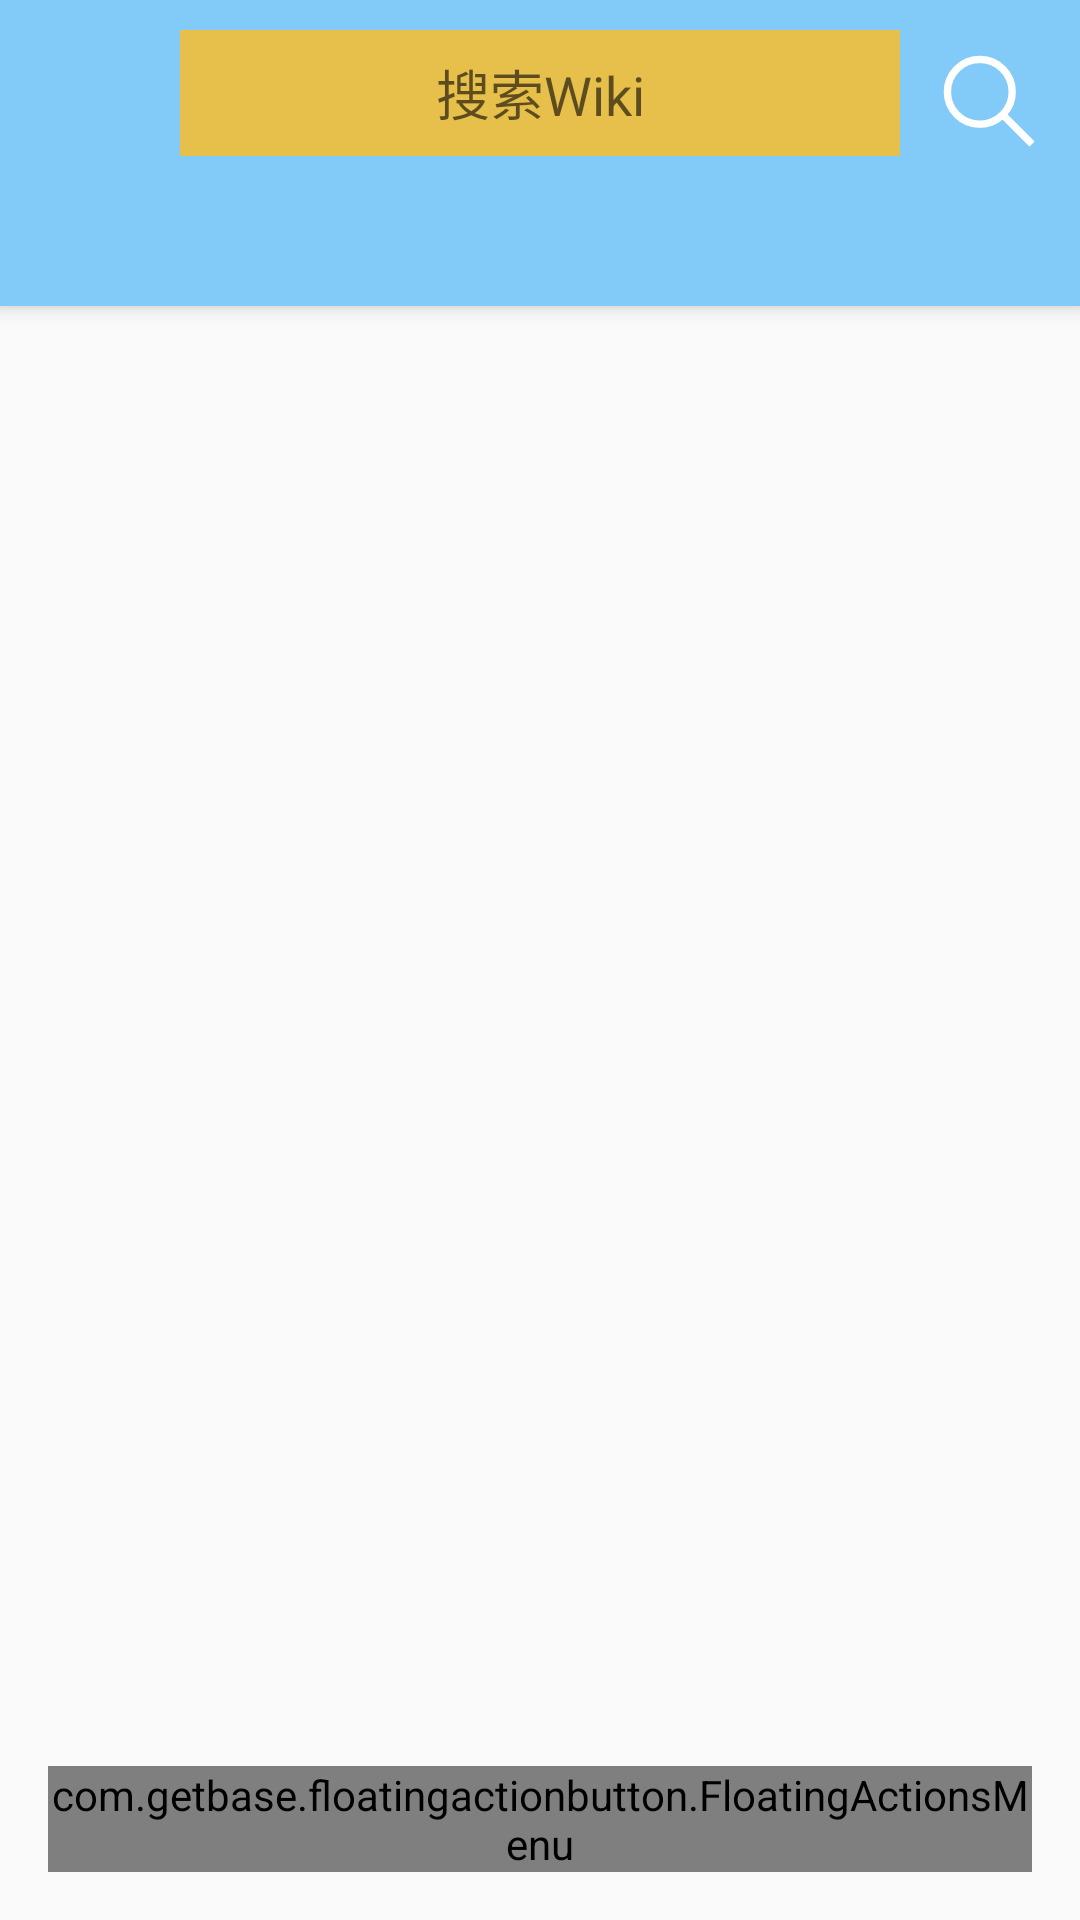

Produce the Android XML layout that renders to this screen, including the resource entries it uses.
<!-- AndroidManifest.xml: activity theme AppTheme.NoActionBar.AutumnDuck -->
<!-- res/layout/main.xml -->
<?xml version="1.0" encoding="utf-8"?>
<androidx.drawerlayout.widget.DrawerLayout xmlns:android="http://schemas.android.com/apk/res/android"
    xmlns:app="http://schemas.android.com/apk/res-auto"
    xmlns:tools="http://schemas.android.com/tools"
    android:id="@+id/drawer_layout"
    android:layout_width="match_parent"
    android:layout_height="match_parent"
    android:fitsSystemWindows="true"
    tools:openDrawer="start">

    
    <FrameLayout
        android:id="@+id/fl_container"
        android:layout_width="match_parent"
        android:layout_height="match_parent" />

    
    <include
        layout="@layout/main1"
        android:layout_width="match_parent"
        android:layout_height="wrap_content" />


    <com.google.android.material.navigation.NavigationView
        android:id="@+id/nav_view"
        android:layout_width="wrap_content"
        android:layout_height="match_parent"
        android:layout_gravity="start"
        android:fitsSystemWindows="true"
        app:headerLayout="@layout/tittle_left"
        app:menu="@menu/menu_drawer_left"
        android:background="@color/white_normal"/>



</androidx.drawerlayout.widget.DrawerLayout>
<!-- res/layout/main1.xml (included above) -->
<?xml version="1.0" encoding="utf-8"?>
<androidx.coordinatorlayout.widget.CoordinatorLayout xmlns:android="http://schemas.android.com/apk/res/android"
    xmlns:app="http://schemas.android.com/apk/res-auto"
    xmlns:tools="http://schemas.android.com/tools"
    android:layout_width="match_parent"
    android:layout_height="match_parent"
    android:descendantFocusability="beforeDescendants"
    >

    

    <com.google.android.material.appbar.AppBarLayout
        android:layout_width="match_parent"
        android:layout_height="wrap_content"

        >

        <RelativeLayout
            android:layout_width="match_parent"
            android:layout_height="wrap_content"
            android:layout_marginTop="10dp"
            android:orientation="vertical">

            <ImageView
                android:id="@+id/iv_menu"
                android:layout_width="40dp"
                android:layout_height="40dp"
                android:layout_centerVertical="true"
                android:layout_marginLeft="10dp"
                android:src="@mipmap/ic_menu_white" />

            <EditText
                android:id="@+id/input"
                android:layout_width="match_parent"
                android:layout_height="42dp"
                android:layout_marginLeft="60dp"
                android:layout_marginRight="60dp"
                android:background="?attr/colorAccent"
                android:gravity="center"
                android:hint="搜索Wiki"
                android:inputType="text"
                android:lines="1" />

            <ImageButton
                android:id="@+id/search_button"
                android:layout_width="wrap_content"
                android:layout_height="wrap_content"
                android:layout_alignParentEnd="true"
                android:layout_marginTop="8dp"
                android:layout_marginEnd="10dp"
                android:background="@drawable/search"
                android:padding="18dp"

                />


        </RelativeLayout>

        <com.google.android.material.tabs.TabLayout
            android:id="@+id/tabs"
            android:layout_width="match_parent"
            android:layout_height="wrap_content"
            android:background="?attr/colorPrimary"
            app:tabTextColor="?attr/tabTextColorCustom"
            />
    </com.google.android.material.appbar.AppBarLayout>

    <androidx.viewpager2.widget.ViewPager2
        android:id="@+id/view_pager"
        android:layout_width="match_parent"
        android:layout_height="match_parent"
        app:layout_behavior="@string/appbar_scrolling_view_behavior">


    </androidx.viewpager2.widget.ViewPager2>

    
    
    
    
    
    
    


    
    <com.getbase.floatingactionbutton.FloatingActionsMenu
        android:id="@+id/multiple_actions"
        android:layout_width="wrap_content"
        android:layout_height="wrap_content"
        android:layout_gravity="bottom|right"
        android:layout_margin="16dp"
        app:fab_addButtonColorNormal="?attr/colorPrimary"
        app:fab_addButtonColorPressed="?attr/colorAccent"
        app:fab_addButtonPlusIconColor="@color/fab_add"
        app:fab_labelStyle="@style/menu_labels_style"
        app:fab_labelsPosition="left">

        <com.getbase.floatingactionbutton.FloatingActionButton
            android:id="@+id/fab4"
            android:layout_width="wrap_content"
            android:layout_height="wrap_content"
            app:fab_colorNormal="?attr/colorPrimary"
            app:fab_colorPressed="?attr/colorAccent"
            app:fab_icon="@drawable/arrow_game_go_play_pokemon_icon"
            app:fab_title="回到顶部" />

        <com.getbase.floatingactionbutton.FloatingActionButton
            android:id="@+id/fab3"
            android:layout_width="wrap_content"
            android:layout_height="wrap_content"
            app:fab_colorNormal="?attr/colorPrimary"
            app:fab_colorPressed="?attr/colorAccent"
            app:fab_icon="@drawable/soundcloud_music_multimedia_network_socialmedia_icon"
            app:fab_title="随机音乐" />

        <com.getbase.floatingactionbutton.FloatingActionButton
            android:id="@+id/fab2"
            android:layout_width="wrap_content"
            android:layout_height="wrap_content"
            app:fab_colorNormal="?attr/colorPrimary"
            app:fab_colorPressed="?attr/colorAccent"
            app:fab_icon="@drawable/fab_diary"
            app:fab_title="刷新应用" />

        <com.getbase.floatingactionbutton.FloatingActionButton
            android:id="@+id/fab1"
            android:layout_width="wrap_content"
            android:layout_height="wrap_content"
            app:fab_colorNormal="?attr/colorPrimary"
            app:fab_colorPressed="?attr/colorAccent"
            app:fab_icon="@drawable/fab_diary"
            app:fab_title="切换主题" />

    </com.getbase.floatingactionbutton.FloatingActionsMenu>
</androidx.coordinatorlayout.widget.CoordinatorLayout>
<!-- res/layout/tittle_left.xml (included above) -->
<?xml version="1.0" encoding="utf-8"?>
<RelativeLayout
    xmlns:android="http://schemas.android.com/apk/res/android"
    android:layout_width="match_parent"
    android:layout_height="wrap_content">
    <androidx.appcompat.widget.AppCompatImageView
        android:layout_width="match_parent"
        android:layout_height="wrap_content"
        android:src="@mipmap/show5"
        android:scaleType="centerCrop"
        />

</RelativeLayout>
<!-- resources referenced by this layout -->
<resources>
  <color name="fab_add">#F0F8FF</color>
  <color name="white_normal">#ffffffff</color>
  <!-- drawable arrow_game_go_play_pokemon_icon: vector/xml drawable (drawable, 10734 chars, omitted) -->
  <!-- drawable fab_diary: vector/xml drawable (drawable, 2113 chars, omitted) -->
  <!-- drawable mc: vector/xml drawable (drawable, 4877 chars, omitted) -->
  <!-- drawable search (drawable) -->
  <?xml version="1.0" encoding="utf-8"?>
  <vector xmlns:android="http://schemas.android.com/apk/res/android"
      android:width="24dp"
      android:height="24dp"
      android:viewportWidth="30"
      android:viewportHeight="30">
  
      <group
  
          android:translateX="1"
          android:translateY="1"
          >
  
          <path
  
              android:pathData="M15.853 16.56 c-1.683 1.517-3.911 2.44-6.353 2.44-5.243
  0-9.5-4.257-9.5-9.5s4.257-9.5 9.5-9.5 9.5 4.257 9.5 9.5c0 2.442 -0.923 4.67-2.44
  6.353l7.44 7.44 -0.707 0.707 -7.44-7.44zm-6.353-15.56c4.691 0 8.5 3.809 8.5
  8.5s-3.809 8.5-8.5 8.5-8.5-3.809-8.5-8.5 3.809-8.5 8.5-8.5z"
              android:strokeWidth="1.05"
              android:strokeColor="#ffffff" />
      </group>
  
  
  </vector>
  <!-- drawable soundcloud_music_multimedia_network_socialmedia_icon: vector/xml drawable (drawable, 3161 chars, omitted) -->
  <!-- mipmap show5: jpg bitmap (mipmap-xxxhdpi, 209633 bytes) -->
  <style name="menu_labels_style">
          <item name="android:background">@drawable/fab_menu_label</item>
          <item name="android:textColor">@color/white</item>
      </style>
  <style name="AppTheme.NoActionBar.AutumnDuck">
          <item name="colorPrimary">@color/colorPrimaryAutumnDuck</item>
          <item name="colorPrimaryDark">@color/colorPrimaryDarkAutumnDuck</item>
          <item name="colorAccent">@color/colorAccentAutumnDuck</item>
      </style>
  <!-- drawable fab_menu_label (drawable) -->
  <?xml version="1.0" encoding="utf-8"?>
  <shape xmlns:android="http://schemas.android.com/apk/res/android">
      <solid android:color="?attr/colorPrimary"/>
      <padding
          android:left="16dp"
          android:top="4dp"
          android:right="16dp"
          android:bottom="4dp"/>
      <corners
          android:radius="2dp"/>
  </shape>
  <color name="white" />
  <color name="colorPrimaryAutumnDuck">#82CBF8</color>
  <color name="colorPrimaryDarkAutumnDuck">#E07953</color>
  <color name="colorAccentAutumnDuck">#E7BF4B</color>
</resources>
